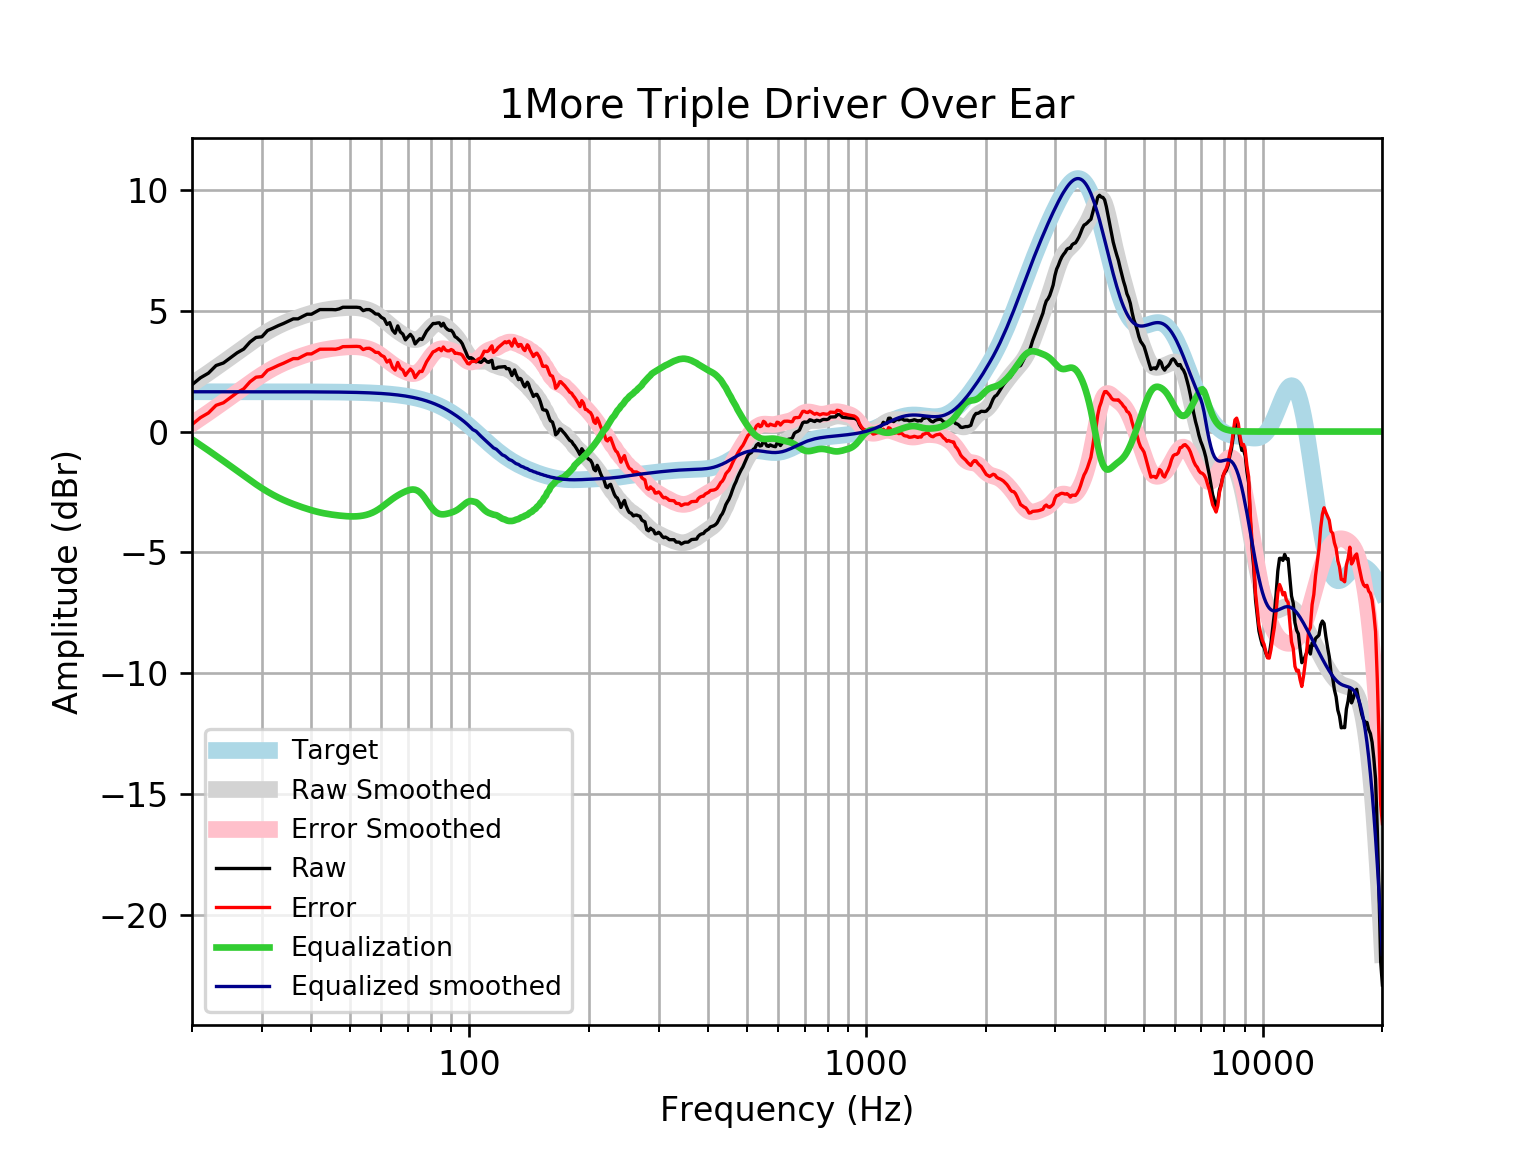

Source data for this figure (header and first rows):
frequency, raw, error, smoothed, error_smoothed, equalization, equalized_raw, equalized_smoothed, target
20, 1.938, 0.2904, 1.968, 0.3205, -0.3205, 1.618, 1.648, 1.648
21, 2.225, 0.5768, 2.203, 0.5549, -0.5549, 1.67, 1.648, 1.648
22, 2.418, 0.7699, 2.431, 0.7827, -0.7827, 1.635, 1.648, 1.648
23, 2.734, 1.087, 2.652, 1.004, -1.004, 1.73, 1.648, 1.648
24, 2.839, 1.191, 2.867, 1.219, -1.219, 1.62, 1.648, 1.648
25, 3.055, 1.407, 3.076, 1.428, -1.428, 1.626, 1.648, 1.648
26, 3.263, 1.616, 3.279, 1.631, -1.631, 1.632, 1.648, 1.648
27, 3.416, 1.768, 3.474, 1.826, -1.826, 1.59, 1.648, 1.648
28, 3.706, 2.059, 3.659, 2.012, -2.012, 1.695, 1.647, 1.647
29, 3.897, 2.249, 3.832, 2.185, -2.185, 1.712, 1.647, 1.647
30, 3.924, 2.277, 3.992, 2.345, -2.345, 1.58, 1.647, 1.647
31, 4.184, 2.537, 4.136, 2.489, -2.489, 1.694, 1.647, 1.647
32, 4.281, 2.635, 4.265, 2.618, -2.618, 1.663, 1.647, 1.647
33, 4.386, 2.739, 4.378, 2.732, -2.732, 1.654, 1.647, 1.647
34, 4.474, 2.827, 4.478, 2.832, -2.832, 1.641, 1.646, 1.646
35, 4.57, 2.924, 4.567, 2.921, -2.921, 1.649, 1.646, 1.646
36, 4.666, 3.02, 4.646, 3.001, -3.001, 1.665, 1.645, 1.645
37, 4.666, 3.021, 4.718, 3.073, -3.073, 1.593, 1.645, 1.645
38, 4.767, 3.123, 4.784, 3.14, -3.14, 1.628, 1.644, 1.644
39, 4.858, 3.214, 4.845, 3.201, -3.201, 1.657, 1.644, 1.644
40, 4.858, 3.215, 4.899, 3.256, -3.256, 1.602, 1.643, 1.643
41, 4.957, 3.315, 4.947, 3.305, -3.305, 1.653, 1.642, 1.642
42, 5.051, 3.409, 4.988, 3.347, -3.347, 1.704, 1.641, 1.641
43, 5.051, 3.411, 5.023, 3.383, -3.383, 1.668, 1.64, 1.64
44, 5.051, 3.412, 5.051, 3.413, -3.413, 1.638, 1.639, 1.639
45, 5.051, 3.413, 5.075, 3.438, -3.438, 1.613, 1.637, 1.637
46, 5.043, 3.408, 5.094, 3.459, -3.459, 1.584, 1.635, 1.635
47, 5.078, 3.444, 5.111, 3.477, -3.477, 1.6, 1.634, 1.633
48, 5.147, 3.515, 5.124, 3.492, -3.492, 1.654, 1.631, 1.631
49, 5.147, 3.518, 5.133, 3.504, -3.504, 1.643, 1.629, 1.629
50, 5.147, 3.52, 5.138, 3.511, -3.511, 1.635, 1.626, 1.626
51, 5.147, 3.524, 5.137, 3.514, -3.514, 1.633, 1.623, 1.623
52, 5.147, 3.527, 5.129, 3.509, -3.509, 1.637, 1.62, 1.62
53, 5.131, 3.515, 5.114, 3.498, -3.498, 1.633, 1.616, 1.616
54, 5.006, 3.394, 5.089, 3.478, -3.478, 1.528, 1.612, 1.612
55, 5.051, 3.443, 5.056, 3.448, -3.448, 1.602, 1.607, 1.607
56, 5.051, 3.448, 5.011, 3.409, -3.409, 1.642, 1.602, 1.602
57, 4.976, 3.379, 4.954, 3.358, -3.358, 1.618, 1.596, 1.596
58, 4.87, 3.28, 4.885, 3.295, -3.295, 1.575, 1.59, 1.59
59, 4.858, 3.275, 4.805, 3.222, -3.222, 1.637, 1.583, 1.583
60, 4.73, 3.154, 4.715, 3.139, -3.139, 1.591, 1.576, 1.576
61, 4.664, 3.097, 4.619, 3.051, -3.051, 1.613, 1.568, 1.568
62, 4.435, 2.877, 4.52, 2.961, -2.961, 1.475, 1.559, 1.559
63, 4.51, 2.961, 4.422, 2.873, -2.873, 1.638, 1.549, 1.549
64, 4.201, 2.663, 4.328, 2.789, -2.789, 1.412, 1.538, 1.538
65, 4.069, 2.542, 4.24, 2.713, -2.713, 1.356, 1.527, 1.527
66, 4.375, 2.86, 4.159, 2.645, -2.645, 1.73, 1.514, 1.514
67, 4.12, 2.619, 4.084, 2.583, -2.583, 1.537, 1.501, 1.501
68, 4.033, 2.546, 4.015, 2.528, -2.528, 1.505, 1.486, 1.486
69, 3.795, 2.324, 3.95, 2.48, -2.48, 1.315, 1.471, 1.471
70, 3.917, 2.464, 3.893, 2.439, -2.439, 1.478, 1.454, 1.454
71, 4.025, 2.589, 3.846, 2.411, -2.411, 1.614, 1.436, 1.436
72, 3.902, 2.486, 3.815, 2.399, -2.399, 1.503, 1.416, 1.416
73, 3.628, 2.233, 3.804, 2.409, -2.409, 1.22, 1.395, 1.395
74, 3.744, 2.371, 3.818, 2.445, -2.445, 1.299, 1.373, 1.373
75, 3.843, 2.494, 3.86, 2.511, -2.511, 1.332, 1.349, 1.349
76, 3.81, 2.486, 3.928, 2.604, -2.604, 1.206, 1.324, 1.324
77, 3.98, 2.683, 4.017, 2.72, -2.72, 1.26, 1.297, 1.297
78, 4.154, 2.885, 4.118, 2.849, -2.849, 1.305, 1.269, 1.269
79, 4.264, 3.025, 4.222, 2.983, -2.983, 1.281, 1.239, 1.239
... 553 more rows
